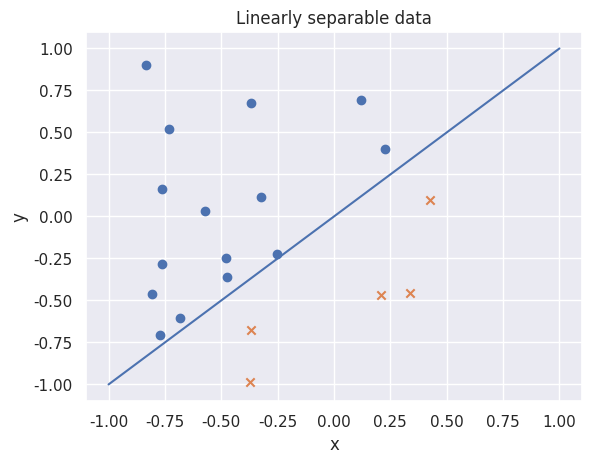

This chart was generated by the following Python code:
#! /usr/bin/env python3

"""
Generate a linearly separable data set of size 20 as indicated in Exercise 1.4. Plot the examples {(x_n, y_n)} as well
as the target function f on a plane. Be sure to mark the examples from different classes differently and add labels to
the axes of the plot.
"""

import random
import matplotlib.pyplot as plt
import seaborn as sns
sns.set()

class Data(object):
    def __init__(self):
        self.gen_data()

    def gen_data(self):
        points = [(random.uniform(-1, 1), random.uniform(-1, 1)) for _ in range(20)]
        labels = [1 if p[0] < p[1] else 0 for p in points]
        self._class1 = [points[i] for i in range(len(labels)) if labels[i] == 1]
        self._class2 = [points[i] for i in range(len(labels)) if labels[i] == 0]

    def plot_data(self):
        x = [i[0] for i in self._class1]
        y = [i[1] for i in self._class1]
        plt.scatter(x, y)
        x = [i[0] for i in self._class2]
        y = [i[1] for i in self._class2]
        plt.scatter(x, y, marker='x')
        plt.plot([-1, 1], [-1, 1])
        plt.xlabel('x')
        plt.ylabel('y')
        plt.title('Linearly separable data')
        plt.show()

if __name__ == '__main__':
    d = Data()
    d.plot_data()
